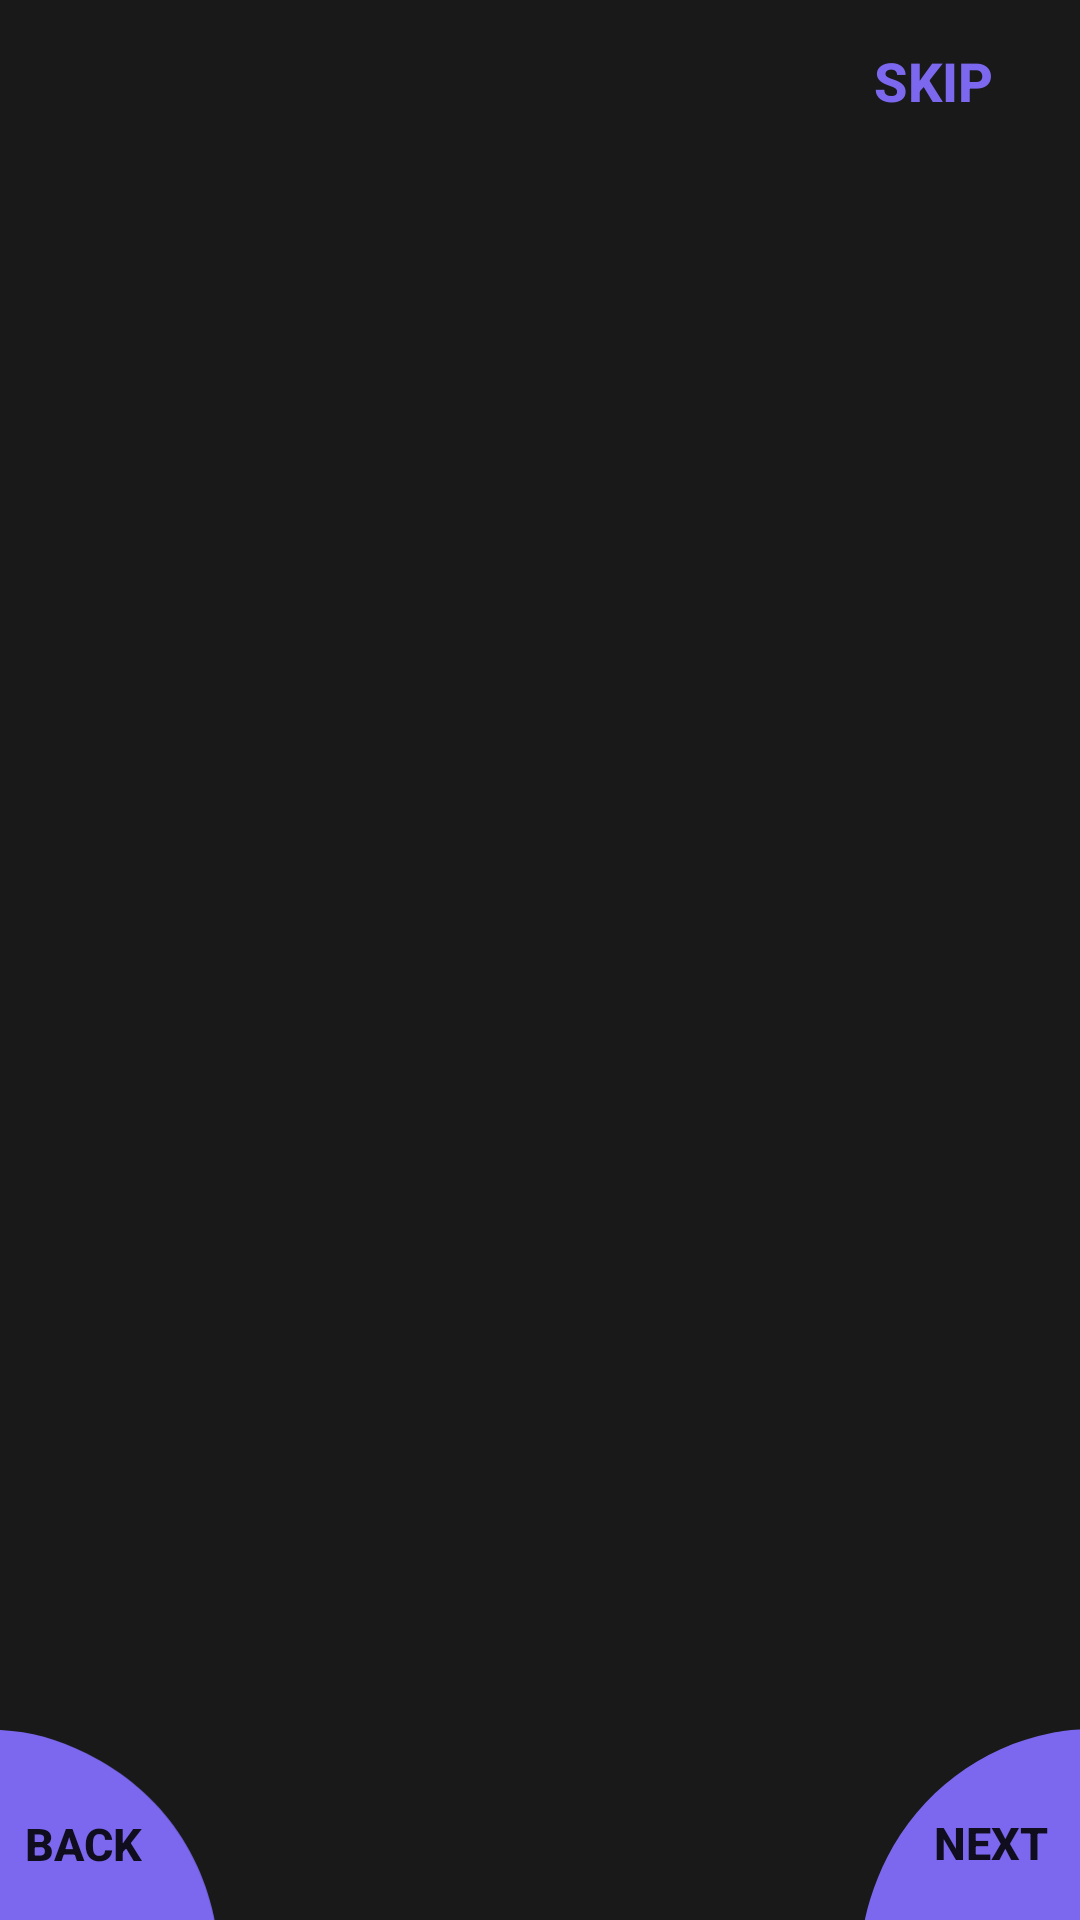

This screen was rendered from an Android layout file. Write that file and the resources it references.
<!-- AndroidManifest.xml: application theme Theme.SMSHelper -->
<!-- res/layout/onboarding_screens.xml -->
<?xml version="1.0" encoding="utf-8"?>
<androidx.constraintlayout.widget.ConstraintLayout xmlns:android="http://schemas.android.com/apk/res/android"
    xmlns:app="http://schemas.android.com/apk/res-auto"
    xmlns:tools="http://schemas.android.com/tools"
    android:layout_width="match_parent"
    android:layout_height="match_parent"
    android:background="@color/Background_color">


    <Button
        android:id="@+id/skip_button"
        android:layout_width="98dp"
        android:layout_height="48dp"
        android:layout_gravity="right"
        android:background="#00000000"
        android:clickable="true"
        android:focusable="true"
        android:foreground="?attr/selectableItemBackground"
        android:text="Skip"
        android:textColor="@color/primary"
        android:textSize="18sp"
        android:textStyle="bold"
        app:layout_constraintBottom_toBottomOf="parent"
        app:layout_constraintEnd_toEndOf="parent"
        app:layout_constraintHorizontal_bias="1.0"
        app:layout_constraintStart_toStartOf="parent"
        app:layout_constraintTop_toTopOf="parent"
        app:layout_constraintVertical_bias="0.005" />

    <androidx.viewpager.widget.ViewPager
        android:id="@+id/slide_view_pager"
        android:layout_width="match_parent"
        android:layout_height="match_parent"
        android:layout_marginTop="50dp"
        android:layout_marginBottom="100dp"
        app:layout_constraintBottom_toBottomOf="parent"
        app:layout_constraintEnd_toEndOf="parent"
        app:layout_constraintHorizontal_bias="1.0"
        app:layout_constraintStart_toStartOf="parent"
        app:layout_constraintTop_toTopOf="parent"
        app:layout_constraintVertical_bias="0" />

    <ImageView
        android:id="@+id/bottom_btn_img_left"
        android:layout_width="95dp"
        android:layout_height="80dp"
        android:layout_marginStart="-15dp"
        android:layout_marginBottom="-16dp"
        app:layout_constraintBottom_toBottomOf="parent"
        app:layout_constraintStart_toStartOf="parent"
        app:srcCompat="@drawable/ic_bottomm_btn" />

    <ImageView
        android:id="@+id/bottom_btn_img_right"
        android:layout_width="95dp"
        android:layout_height="80dp"
        android:layout_marginEnd="-14dp"
        android:layout_marginBottom="-16dp"
        app:layout_constraintBottom_toBottomOf="parent"
        app:layout_constraintEnd_toEndOf="parent"
        app:srcCompat="@drawable/ic_bottom_btn_2" />

    <Button
        android:id="@+id/back_button"
        android:layout_width="98dp"
        android:layout_height="48dp"
        android:layout_gravity="right"
        android:layout_marginStart="-22dp"
        android:layout_marginTop="8dp"
        android:background="#00000000"
        android:text="Back"
        android:textSize="15sp"
        android:textStyle="bold"
        app:layout_constraintBottom_toBottomOf="parent"
        app:layout_constraintEnd_toStartOf="@+id/bottom_btn_img_right"
        app:layout_constraintHorizontal_bias="0.0"
        app:layout_constraintStart_toStartOf="parent"
        app:layout_constraintTop_toTopOf="@+id/bottom_btn_img_left"
        app:layout_constraintVertical_bias="0.833" />

    <Button
        android:id="@+id/next_button"
        android:layout_width="98dp"
        android:layout_height="48dp"
        android:layout_gravity="right"
        android:layout_marginTop="12dp"
        android:layout_marginEnd="-6dp"
        android:background="#00000000"
        android:text="Next"
        android:textSize="15sp"
        android:textStyle="bold"
        app:layout_constraintBottom_toBottomOf="parent"
        app:layout_constraintEnd_toEndOf="@+id/bottom_btn_img_right"
        app:layout_constraintHorizontal_bias="1.0"
        app:layout_constraintStart_toEndOf="@+id/back_button"
        app:layout_constraintTop_toTopOf="@+id/bottom_btn_img_right"
        app:layout_constraintVertical_bias="0.606" />

    <LinearLayout
        android:id="@+id/indicator_layout"
        android:layout_width="wrap_content"
        android:layout_height="wrap_content"
        android:layout_marginBottom="30dp"
        android:orientation="horizontal"
        app:layout_constraintBottom_toBottomOf="parent"
        app:layout_constraintEnd_toStartOf="@+id/bottom_btn_img_right"
        app:layout_constraintStart_toEndOf="@+id/bottom_btn_img_left"
        app:layout_constraintTop_toBottomOf="@+id/slide_view_pager">


    </LinearLayout>

</androidx.constraintlayout.widget.ConstraintLayout>


    
    
    
    
    
    
    
    
    

    
    
    
    

    
    
    
    
    
    
    
    
    
    
    
    
    
    
    

    
    
    
    
    
    
    

    
    
    
    
    
    
    
    
    
    
    
    

    
    
    
    
    
    
    
    
    
    
    

    
    
    
    
    
    
    
    
    
    
    
    

    

    

    
<!-- resources referenced by this layout -->
<resources>
  <color name="Background_color">#191919</color>
  <color name="primary">#7B68EE</color>
  <color name="white">#FFFFFFFF</color>
  <!-- drawable ic_bottom_btn_2 (drawable) -->
  <vector android:height="106dp" android:viewportHeight="103"
      android:viewportWidth="103" android:width="106dp" xmlns:android="http://schemas.android.com/apk/res/android">
      <path android:fillColor="#7B68EE"
          android:pathData="M82.6,2.6c-30.4,6 -56.3,25.6 -70.6,53.5 -5.6,11 -9.7,24 -10.5,33.7 -0.3,3.7 -0.8,7.9 -1,9.4l-0.4,2.8 50.9,-0 51,-0 0,-50.5 0,-50.5 -6.2,0.1c-3.5,-0 -9.4,0.7 -13.2,1.5z" android:strokeColor="#00000000"/>
  </vector>
  <!-- drawable ic_bottomm_btn (drawable) -->
  <vector android:height="106dp" android:viewportHeight="103"
      android:viewportWidth="106" android:width="109.08738dp" xmlns:android="http://schemas.android.com/apk/res/android">
      <path android:fillColor="#7B68EE"
          android:pathData="M1.4,27.1c0.3,14.5 0.9,37.4 1.2,50.8l0.6,24.3 39.2,-0.6c21.5,-0.4 44.3,-0.9 50.7,-1.2l11.6,-0.6 -0.4,-4.7c-3.5,-37.4 -24,-67.5 -56.8,-83.7 -13.2,-6.5 -23.6,-9.3 -36.9,-10.1l-9.8,-0.6 0.6,26.4z" android:strokeColor="#00000000"/>
  </vector>
  <string name="app_name">SMS Helper</string>
  
  
  
      //Headings
  <style name="Theme.SMSHelper" parent="Theme.MaterialComponents.DayNight.DarkActionBar">
          
          <item name="colorPrimary">@color/purple_500</item>
          <item name="colorPrimaryVariant">@color/purple_700</item>
          <item name="colorOnPrimary">@color/white</item>
          
          <item name="colorSecondary">@color/teal_200</item>
          <item name="colorSecondaryVariant">@color/teal_700</item>
          <item name="colorOnSecondary">@color/black</item>
          
          <item name="android:statusBarColor" tools:targetApi="l">?attr/colorPrimaryVariant</item>
          
      </style>
  <color name="purple_500">#FF6200EE</color>
  <color name="purple_700">#FF3700B3</color>
  <color name="teal_200">#FF03DAC5</color>
  <color name="teal_700">#FF018786</color>
  <color name="black">#FF000000</color>
</resources>
